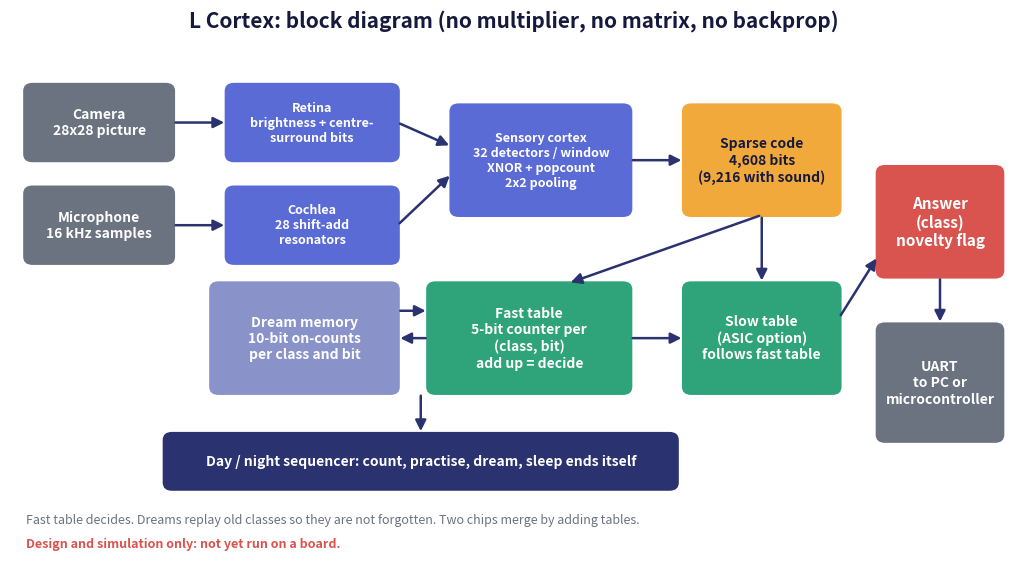

The matplotlib source for this figure:
import matplotlib; matplotlib.use("Agg")
import matplotlib.pyplot as plt
from matplotlib.patches import FancyBboxPatch, FancyArrowPatch
f, a = plt.subplots(figsize=(13, 7.2)); a.set_xlim(0, 13); a.set_ylim(-0.9, 7.2); a.axis("off")
def box(x, y, w, h, t, c, s=10, tc="white"):
    a.add_patch(FancyBboxPatch((x, y), w, h, boxstyle="round,pad=0.03,rounding_size=0.12", fc=c, ec="none")); a.text(x + w / 2, y + h / 2, t, ha="center", va="center", fontsize=s, color=tc, fontweight="bold")
def arr(x1, y1, x2, y2): a.add_patch(FancyArrowPatch((x1, y1), (x2, y2), arrowstyle="-|>", mutation_scale=16, color="#2B3270", lw=1.8))
a.text(6.5, 6.95, "L Cortex: block diagram (no multiplier, no matrix, no backprop)", ha="center", fontsize=15, fontweight="bold", color="#151A3D")
box(0.2, 5.0, 1.9, 1.1, "Camera\n28x28 picture", "#6B7280"); box(0.2, 3.5, 1.9, 1.1, "Microphone\n16 kHz samples", "#6B7280")
box(2.8, 5.0, 2.2, 1.1, "Retina\nbrightness + centre-\nsurround bits", "#5B6BD6", 9); box(2.8, 3.5, 2.2, 1.1, "Cochlea\n28 shift-add\nresonators", "#5B6BD6", 9)
box(5.7, 4.2, 2.3, 1.6, "Sensory cortex\n32 detectors / window\nXNOR + popcount\n2x2 pooling", "#5B6BD6", 9)
box(8.7, 4.2, 2.0, 1.6, "Sparse code\n4,608 bits\n(9,216 with sound)", "#F2A93B", 10, "#151A3D")
box(5.4, 1.6, 2.6, 1.6, "Fast table\n5-bit counter per\n(class, bit)\nadd up = decide", "#2FA37A", 10); box(8.7, 1.6, 2.0, 1.6, "Slow table\n(ASIC option)\nfollows fast table", "#2FA37A", 10)
box(2.6, 1.6, 2.4, 1.6, "Dream memory\n10-bit on-counts\nper class and bit", "#8A93C9", 10); box(2.0, 0.2, 6.6, 0.8, "Day / night sequencer: count, practise, dream, sleep ends itself", "#2B3270", 10)
box(11.2, 3.3, 1.6, 1.6, "Answer\n(class)\nnovelty flag", "#D9534F", 11); box(11.2, 0.9, 1.6, 1.7, "UART\nto PC or\nmicrocontroller", "#6B7280", 10)
arr(2.1, 5.55, 2.8, 5.55); arr(2.1, 4.05, 2.8, 4.05); arr(5.0, 5.55, 5.7, 5.2); arr(5.0, 4.05, 5.7, 4.8); arr(8.0, 5.0, 8.7, 5.0)
arr(9.7, 4.2, 7.2, 3.2); arr(9.7, 4.2, 9.7, 3.2); arr(5.4, 2.4, 5.0, 2.4); arr(5.0, 2.8, 5.4, 2.8); arr(5.3, 1.6, 5.3, 1.0)
arr(8.0, 2.4, 8.7, 2.4); arr(10.7, 2.7, 11.2, 3.6); arr(12.0, 3.3, 12.0, 2.6)
a.text(0.2, -0.35, "Fast table decides. Dreams replay old classes so they are not forgotten. Two chips merge by adding tables.", fontsize=9, color="#6B7280", va="bottom")
a.text(0.2, -0.7, "Design and simulation only: not yet run on a board.", fontsize=9, color="#D9534F", fontweight="bold", va="bottom")
f.savefig("l_cortex_block.png", dpi=130, bbox_inches="tight", facecolor="white")
